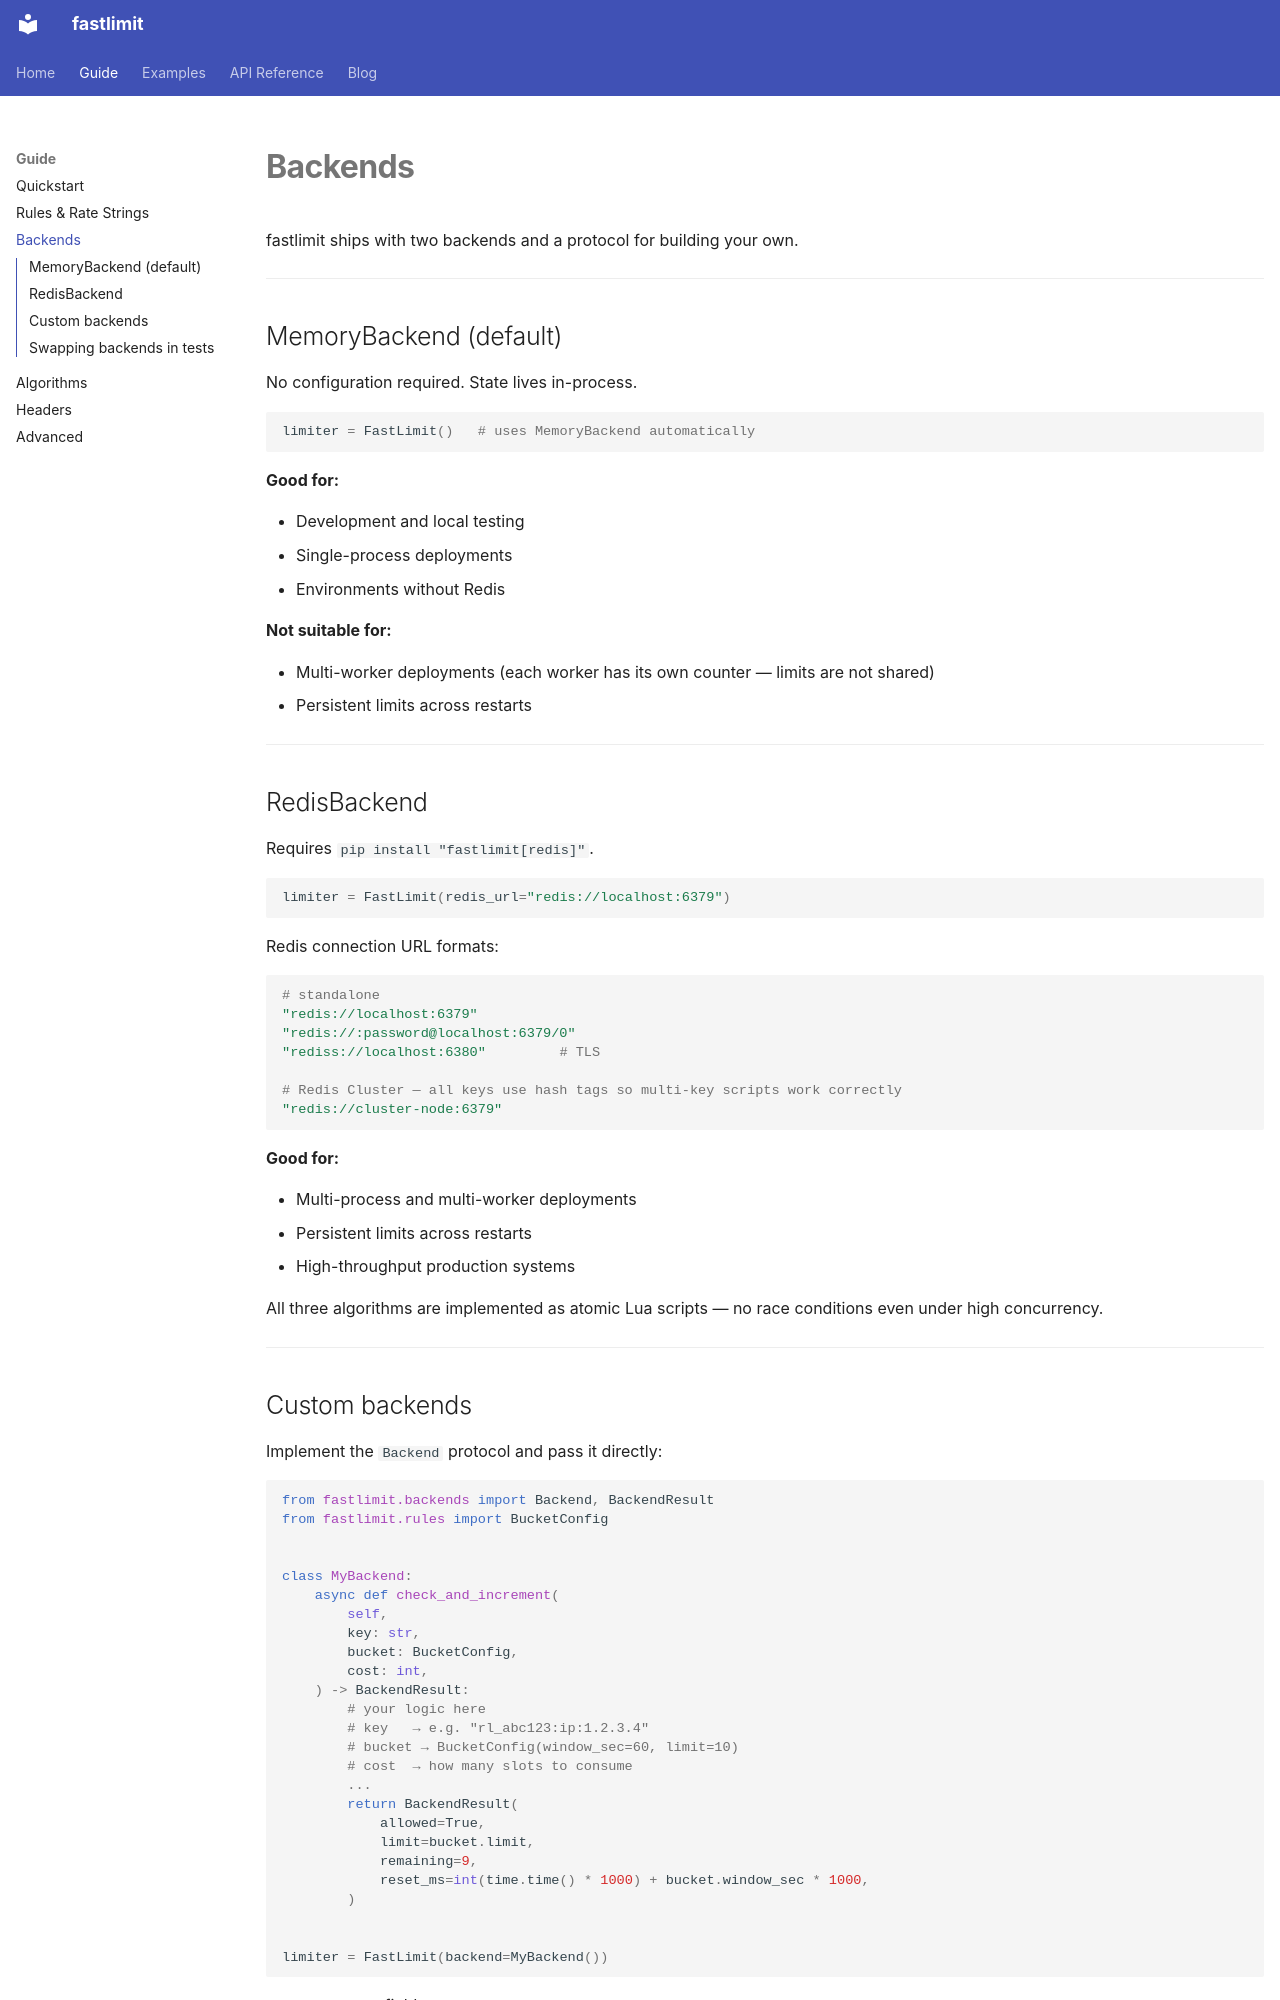

repository: Muizzyranking/fastlimit · page: guide/backends/index.html · generator: mkdocs

# Backends

fastlimit ships with two backends and a protocol for building your own.

---

## MemoryBackend (default)

No configuration required. State lives in-process.

```python
limiter = FastLimit()   # uses MemoryBackend automatically
```

**Good for:**

- Development and local testing
- Single-process deployments
- Environments without Redis

**Not suitable for:**

- Multi-worker deployments (each worker has its own counter — limits are not shared)
- Persistent limits across restarts

---

## RedisBackend

Requires `pip install "fastlimit[redis]"`.

```python
limiter = FastLimit(redis_url="redis://localhost:6379")
```

Redis connection URL formats:

```python
# standalone
"redis://localhost:6379"
"redis://:password@localhost:6379/0"
"rediss://localhost:6380"         # TLS

# Redis Cluster — all keys use hash tags so multi-key scripts work correctly
"redis://cluster-node:6379"
```

**Good for:**

- Multi-process and multi-worker deployments
- Persistent limits across restarts
- High-throughput production systems

All three algorithms are implemented as atomic Lua scripts — no race conditions even under high concurrency.

---
